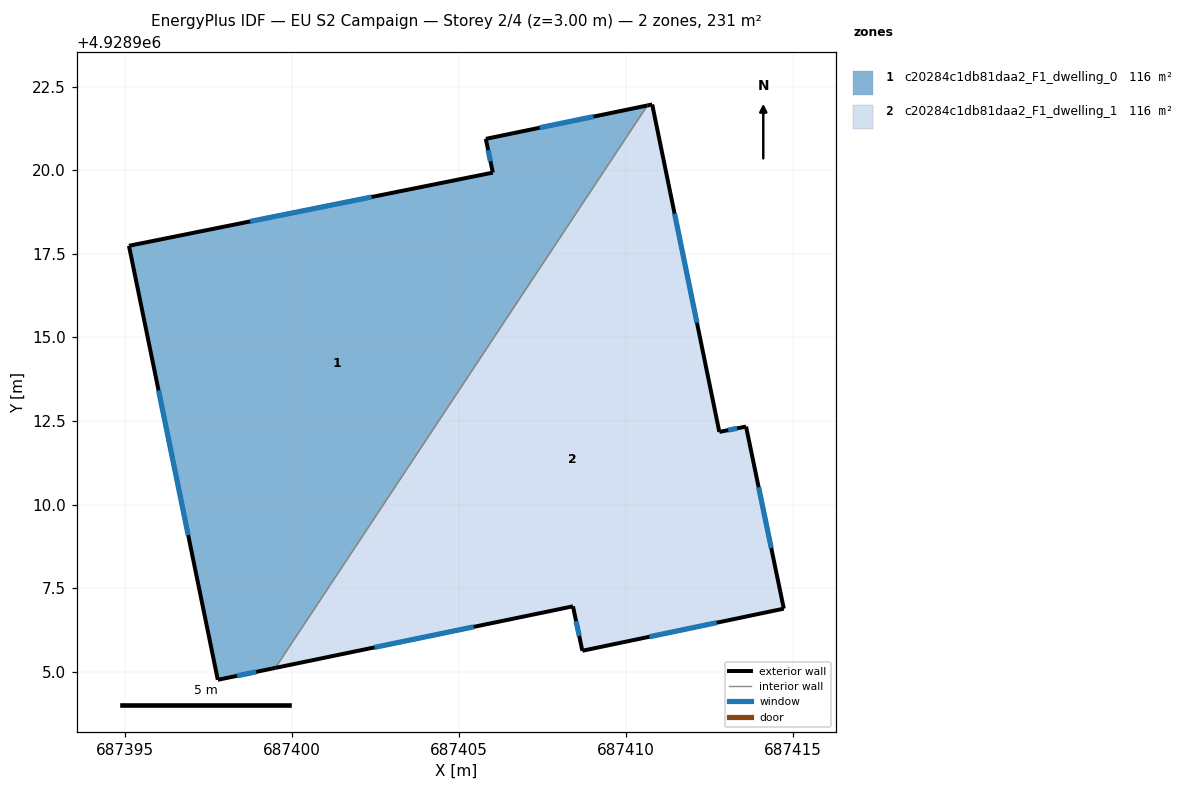
=== STOREY PLAN SPEC (per zone: floor XY polygon, exterior-wall plan segments, windows/doors) ===
zone 1: c20284c1db81daa2_F1_dwelling_0  (115.5 m²)
  floor: (687410.65, 4928921.94) (687399.51, 4928905.11) (687397.79, 4928904.75) (687395.13, 4928917.74) (687406.02, 4928919.93) (687405.81, 4928920.94)
  exterior wall: (687395.13, 4928917.74) – (687397.79, 4928904.75)  [13.3 m]
    window: (687396.02, 4928913.41) – (687396.90, 4928909.08)  [4.4 m²]
  exterior wall: (687406.02, 4928919.93) – (687395.13, 4928917.74)  [11.1 m]
    window: (687402.39, 4928919.20) – (687398.76, 4928918.47)  [3.7 m²]
  exterior wall: (687405.81, 4928920.94) – (687406.02, 4928919.93)  [1.0 m]
    window: (687405.88, 4928920.61) – (687405.95, 4928920.27)  [0.3 m²]
  exterior wall: (687410.65, 4928921.94) – (687405.81, 4928920.94)  [4.9 m]
    window: (687409.04, 4928921.61) – (687407.42, 4928921.28)  [1.6 m²]
  exterior wall: (687397.79, 4928904.75) – (687399.51, 4928905.11)  [1.8 m]
    window: (687398.36, 4928904.87) – (687398.94, 4928904.99)  [0.6 m²]
  interior walls: 1
zone 2: c20284c1db81daa2_F1_dwelling_1  (115.5 m²)
  floor: (687410.79, 4928921.97) (687412.80, 4928912.17) (687413.60, 4928912.33) (687414.73, 4928906.88) (687408.70, 4928905.62) (687408.42, 4928906.95) (687399.51, 4928905.11) (687410.65, 4928921.94)
  exterior wall: (687408.70, 4928905.62) – (687414.73, 4928906.88)  [6.2 m]
    window: (687410.71, 4928906.04) – (687412.72, 4928906.46)  [2.1 m²]
  exterior wall: (687408.42, 4928906.95) – (687408.70, 4928905.62)  [1.4 m]
    window: (687408.51, 4928906.51) – (687408.61, 4928906.07)  [0.5 m²]
  exterior wall: (687399.51, 4928905.11) – (687408.42, 4928906.95)  [9.1 m]
    window: (687402.48, 4928905.72) – (687405.45, 4928906.34)  [3.0 m²]
  exterior wall: (687410.79, 4928921.97) – (687410.65, 4928921.94)  [0.1 m]
  exterior wall: (687412.80, 4928912.17) – (687410.79, 4928921.97)  [10.0 m]
    window: (687412.13, 4928915.44) – (687411.46, 4928918.71)  [3.3 m²]
  exterior wall: (687413.60, 4928912.33) – (687412.80, 4928912.17)  [0.8 m]
    window: (687413.33, 4928912.28) – (687413.07, 4928912.23)  [0.3 m²]
  exterior wall: (687414.73, 4928906.88) – (687413.60, 4928912.33)  [5.6 m]
    window: (687414.35, 4928908.70) – (687413.98, 4928910.52)  [1.9 m²]
  interior walls: 1

=== DERIVED (storey summary) ===
Building: EU S2 Campaign
Storey: 2 of 4  (floor level z = 3.00 m)
Storey gross floor area: 231.1 m²
Zones on this storey: 2
  - c20284c1db81daa2_F1_dwelling_0: floor 115.5 m²; exterior wall 32.1 m (96.3 m²); 5 window(s) 10.7 m²; WWR 11.1%
  - c20284c1db81daa2_F1_dwelling_1: floor 115.5 m²; exterior wall 33.1 m (99.4 m²); 6 window(s) 11.0 m²; WWR 11.1%
Zone adjacency (shared interzone walls):
  - c20284c1db81daa2_F1_dwelling_0 ↔ c20284c1db81daa2_F1_dwelling_1